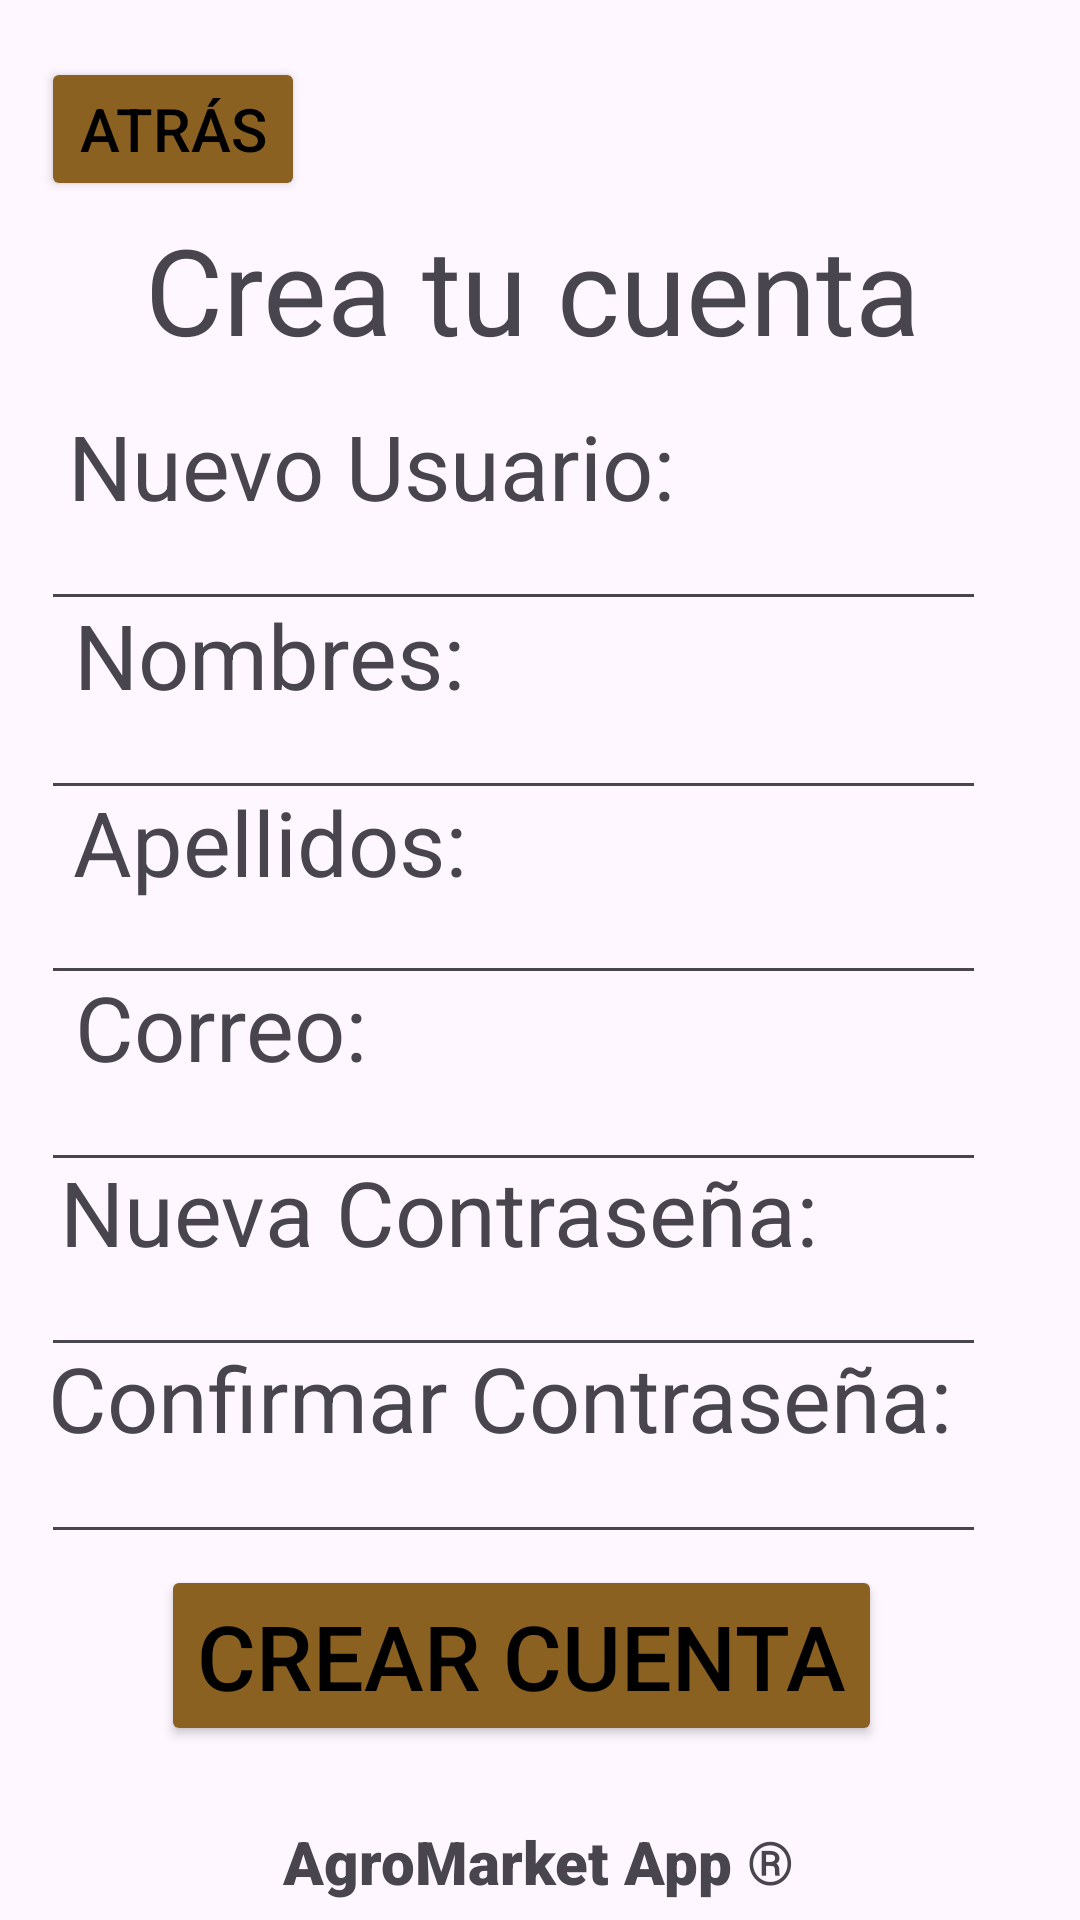

This screen was rendered from an Android layout file. Write that file and the resources it references.
<!-- AndroidManifest.xml: application theme Theme.AgroMarketApp -->
<!-- res/layout/activity_register.xml -->
<?xml version="1.0" encoding="utf-8"?>
<androidx.constraintlayout.widget.ConstraintLayout xmlns:android="http://schemas.android.com/apk/res/android"
    xmlns:app="http://schemas.android.com/apk/res-auto"
    xmlns:tools="http://schemas.android.com/tools"
    android:id="@+id/main"
    android:layout_width="match_parent"
    android:layout_height="match_parent"
    tools:context=".BaseActivity">

    <ImageView
        android:id="@+id/Imageview1"
        android:layout_width="match_parent"
        android:layout_height="match_parent"
        android:alpha="0.5"
        android:scaleType="centerCrop"
        android:src="@drawable/caballos"
        app:layout_constraintBottom_toBottomOf="parent"
        app:layout_constraintEnd_toEndOf="parent"
        app:layout_constraintHorizontal_bias="0.0"
        app:layout_constraintStart_toStartOf="parent"
        app:layout_constraintTop_toTopOf="parent"
        app:layout_constraintVertical_bias="1.0" />

    <TextView
        android:id="@+id/textView1"
        android:layout_width="wrap_content"
        android:layout_height="wrap_content"
        android:text="Crea tu cuenta"
        android:textSize="40sp"
        app:layout_constraintBottom_toBottomOf="parent"
        app:layout_constraintEnd_toEndOf="parent"
        app:layout_constraintHorizontal_bias="0.477"
        app:layout_constraintStart_toStartOf="parent"
        app:layout_constraintTop_toTopOf="parent"
        app:layout_constraintVertical_bias="0.119" />

    <TextView
        android:id="@+id/textView2"
        android:layout_width="wrap_content"
        android:layout_height="wrap_content"
        android:text="Nuevo Usuario:"
        android:textSize="30sp"
        app:layout_constraintBottom_toBottomOf="parent"
        app:layout_constraintEnd_toEndOf="parent"
        app:layout_constraintHorizontal_bias="0.144"
        app:layout_constraintStart_toStartOf="parent"
        app:layout_constraintTop_toTopOf="parent"
        app:layout_constraintVertical_bias="0.225" />

    <EditText
        android:id="@+id/editTextText4"
        android:layout_width="wrap_content"
        android:layout_height="wrap_content"
        android:ems="15"
        android:inputType="text"
        app:layout_constraintBottom_toBottomOf="parent"
        app:layout_constraintEnd_toEndOf="parent"
        app:layout_constraintHorizontal_bias="0.306"
        app:layout_constraintStart_toStartOf="parent"
        app:layout_constraintTop_toTopOf="parent"
        app:layout_constraintVertical_bias="0.589" />

    <EditText
        android:id="@+id/editTextText2"
        android:layout_width="wrap_content"
        android:layout_height="wrap_content"
        android:ems="15"
        android:inputType="text"
        app:layout_constraintBottom_toBottomOf="parent"
        app:layout_constraintEnd_toEndOf="parent"
        app:layout_constraintHorizontal_bias="0.306"
        app:layout_constraintStart_toStartOf="parent"
        app:layout_constraintTop_toTopOf="parent"
        app:layout_constraintVertical_bias="0.382" />

    <EditText
        android:id="@+id/editTextTextPassword1"
        android:layout_width="wrap_content"
        android:layout_height="wrap_content"
        android:ems="15"
        android:inputType="textPassword"
        app:layout_constraintBottom_toBottomOf="parent"
        app:layout_constraintEnd_toEndOf="parent"
        app:layout_constraintHorizontal_bias="0.306"
        app:layout_constraintStart_toStartOf="parent"
        app:layout_constraintTop_toTopOf="parent"
        app:layout_constraintVertical_bias="0.692" />

    <TextView
        android:id="@+id/textView5"
        android:layout_width="wrap_content"
        android:layout_height="wrap_content"
        android:text="Correo:"
        android:textSize="30sp"
        app:layout_constraintBottom_toBottomOf="parent"
        app:layout_constraintEnd_toEndOf="parent"
        app:layout_constraintHorizontal_bias="0.095"
        app:layout_constraintStart_toStartOf="parent"
        app:layout_constraintTop_toTopOf="parent"
        app:layout_constraintVertical_bias="0.537" />

    <EditText
        android:id="@+id/editTextText3"
        android:layout_width="wrap_content"
        android:layout_height="wrap_content"
        android:ems="15"
        android:inputType="text"
        app:layout_constraintBottom_toBottomOf="parent"
        app:layout_constraintEnd_toEndOf="parent"
        app:layout_constraintHorizontal_bias="0.306"
        app:layout_constraintStart_toStartOf="parent"
        app:layout_constraintTop_toTopOf="parent"
        app:layout_constraintVertical_bias="0.485" />

    <EditText
        android:id="@+id/editTextText1"
        android:layout_width="wrap_content"
        android:layout_height="wrap_content"
        android:ems="15"
        android:inputType="text"
        app:layout_constraintBottom_toBottomOf="parent"
        app:layout_constraintEnd_toEndOf="parent"
        app:layout_constraintHorizontal_bias="0.306"
        app:layout_constraintStart_toStartOf="parent"
        app:layout_constraintTop_toTopOf="parent"
        app:layout_constraintVertical_bias="0.277" />

    <TextView
        android:id="@+id/textView7"
        android:layout_width="wrap_content"
        android:layout_height="wrap_content"
        android:text="Confirmar Contraseña:"
        android:textSize="30sp"
        app:layout_constraintBottom_toBottomOf="parent"
        app:layout_constraintEnd_toEndOf="parent"
        app:layout_constraintHorizontal_bias="0.272"
        app:layout_constraintStart_toStartOf="parent"
        app:layout_constraintTop_toTopOf="parent"
        app:layout_constraintVertical_bias="0.743" />

    <TextView
        android:id="@+id/textView6"
        android:layout_width="wrap_content"
        android:layout_height="wrap_content"
        android:text="Nueva Contraseña:"
        android:textSize="30sp"
        app:layout_constraintBottom_toBottomOf="parent"
        app:layout_constraintEnd_toEndOf="parent"
        app:layout_constraintHorizontal_bias="0.188"
        app:layout_constraintStart_toStartOf="parent"
        app:layout_constraintTop_toTopOf="parent"
        app:layout_constraintVertical_bias="0.64" />

    <TextView
        android:id="@+id/textView4"
        android:layout_width="wrap_content"
        android:layout_height="wrap_content"
        android:text="Apellidos:"
        android:textSize="30sp"
        app:layout_constraintBottom_toBottomOf="parent"
        app:layout_constraintEnd_toEndOf="parent"
        app:layout_constraintHorizontal_bias="0.107"
        app:layout_constraintStart_toStartOf="parent"
        app:layout_constraintTop_toTopOf="parent"
        app:layout_constraintVertical_bias="0.434" />

    <EditText
        android:id="@+id/editTextTextPassword2"
        android:layout_width="wrap_content"
        android:layout_height="wrap_content"
        android:ems="15"
        android:inputType="textPassword"
        app:layout_constraintBottom_toBottomOf="parent"
        app:layout_constraintEnd_toEndOf="parent"
        app:layout_constraintHorizontal_bias="0.306"
        app:layout_constraintStart_toStartOf="parent"
        app:layout_constraintTop_toTopOf="parent"
        app:layout_constraintVertical_bias="0.796" />

    <TextView
        android:id="@+id/textView3"
        android:layout_width="wrap_content"
        android:layout_height="wrap_content"
        android:text="Nombres:"
        android:textSize="30sp"
        app:layout_constraintBottom_toBottomOf="parent"
        app:layout_constraintEnd_toEndOf="parent"
        app:layout_constraintHorizontal_bias="0.107"
        app:layout_constraintStart_toStartOf="parent"
        app:layout_constraintTop_toTopOf="parent"
        app:layout_constraintVertical_bias="0.33" />

    <Button
        android:id="@+id/button1"
        android:layout_width="wrap_content"
        android:layout_height="wrap_content"
        android:backgroundTint="#8A6120"
        android:text="Atrás"
        android:textColor="#000000"
        android:textSize="20sp"
        app:layout_constraintBottom_toBottomOf="parent"
        app:layout_constraintEnd_toEndOf="parent"
        app:layout_constraintHorizontal_bias="0.05"
        app:layout_constraintStart_toStartOf="parent"
        app:layout_constraintTop_toTopOf="parent"
        app:layout_constraintVertical_bias="0.032" />

    <Button
        android:id="@+id/button2"
        android:layout_width="wrap_content"
        android:layout_height="wrap_content"
        android:backgroundTint="#8A6120"
        android:text="Crear Cuenta"
        android:textColor="#000000"
        android:textSize="30sp"
        app:layout_constraintBottom_toBottomOf="parent"
        app:layout_constraintEnd_toEndOf="parent"
        app:layout_constraintHorizontal_bias="0.448"
        app:layout_constraintStart_toStartOf="parent"
        app:layout_constraintTop_toTopOf="parent"
        app:layout_constraintVertical_bias="0.9" />

    <TextView
        android:id="@+id/textView8"
        android:layout_width="wrap_content"
        android:layout_height="wrap_content"
        android:fontFamily="sans-serif-black"
        android:text="AgroMarket App ®"
        android:textSize="20sp"
        app:layout_constraintBottom_toBottomOf="parent"
        app:layout_constraintEnd_toEndOf="parent"
        app:layout_constraintHorizontal_bias="0.497"
        app:layout_constraintStart_toStartOf="parent"
        app:layout_constraintTop_toTopOf="parent"
        app:layout_constraintVertical_bias="0.99" />

</androidx.constraintlayout.widget.ConstraintLayout>
<!-- resources referenced by this layout -->
<resources>
  <style name="Theme.AgroMarketApp" parent="Base.Theme.AgroMarketApp" />
  <style name="Base.Theme.AgroMarketApp" parent="Theme.Material3.DayNight.NoActionBar">
          
          
      </style>
</resources>
